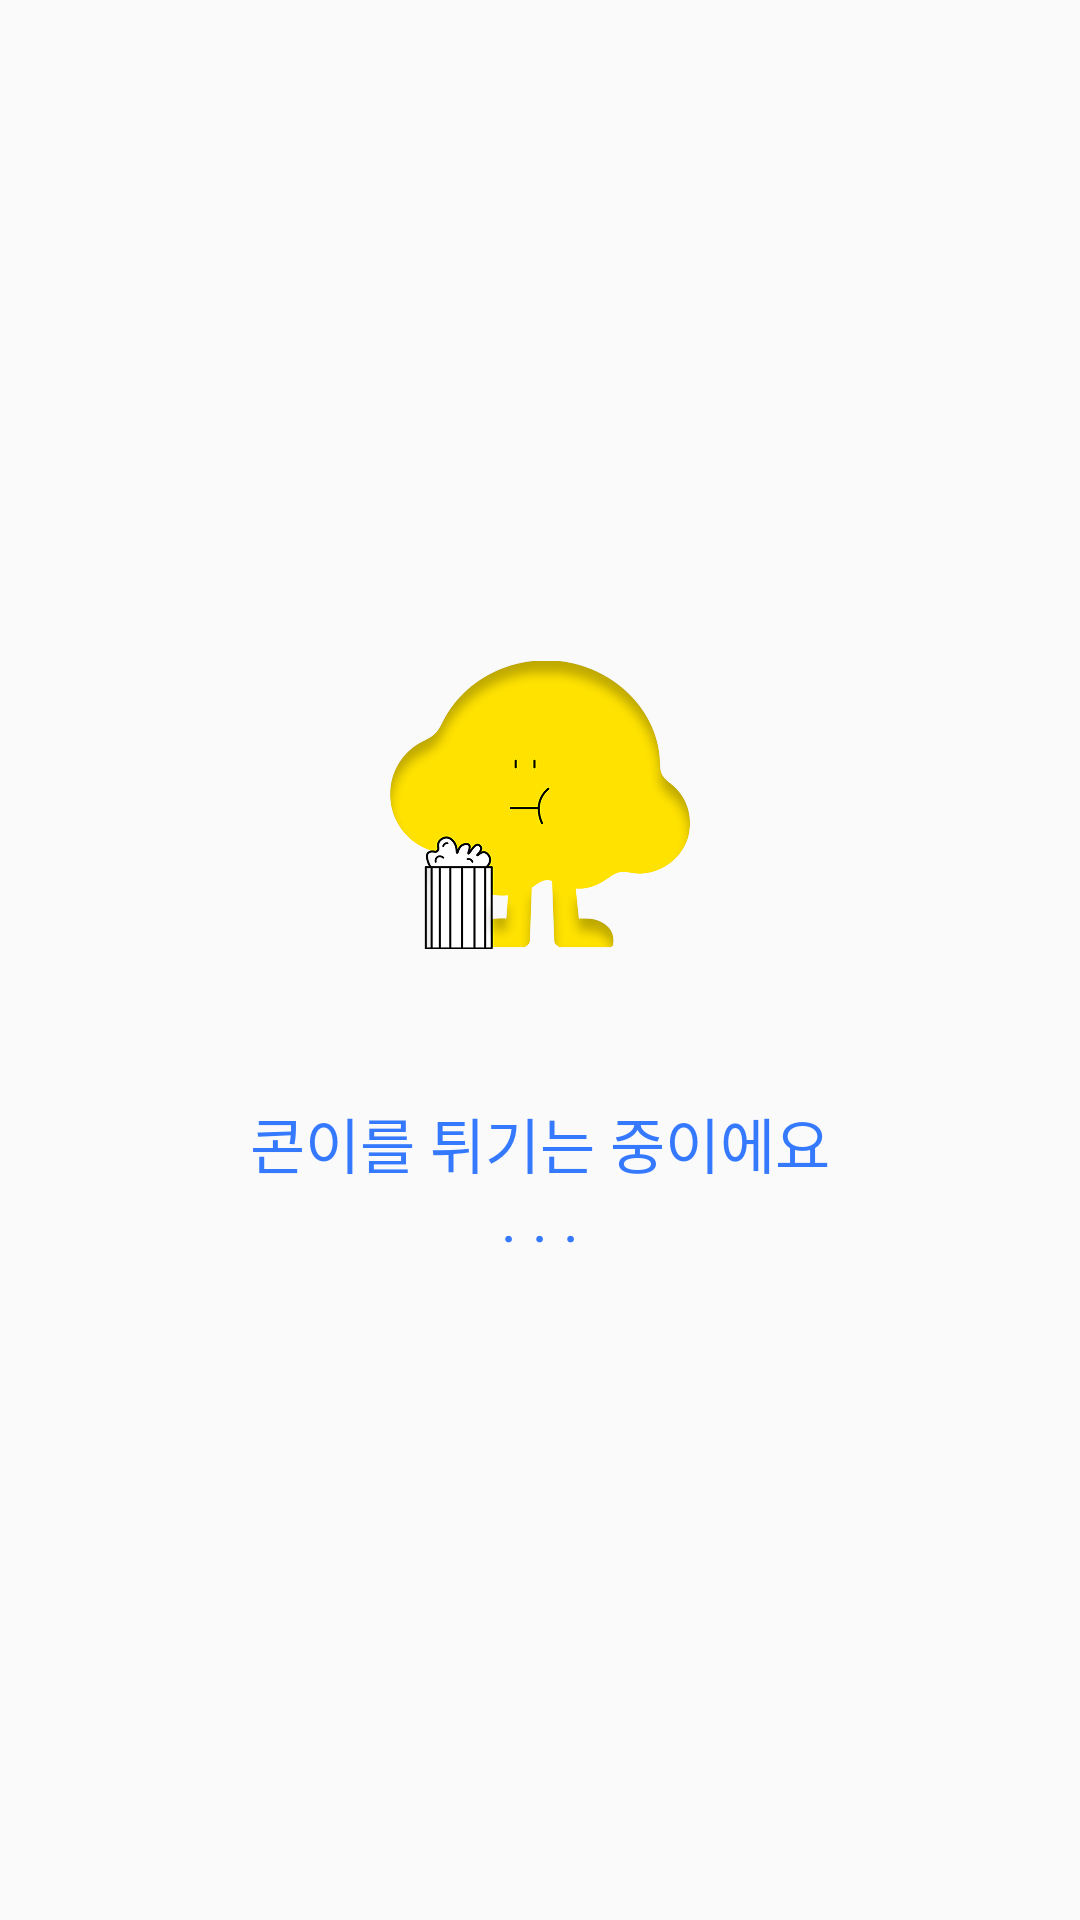

Write the Android layout XML for this screen, with the resource values it uses.
<!-- AndroidManifest.xml: application theme Theme.Mova -->
<!-- res/layout/fragment_loading.xml -->
<?xml version="1.0" encoding="utf-8"?>
<androidx.constraintlayout.widget.ConstraintLayout xmlns:android="http://schemas.android.com/apk/res/android"
    xmlns:app="http://schemas.android.com/apk/res-auto"
    android:layout_width="match_parent"
    android:layout_height="match_parent"
    android:background="@color/white_90">

    <ImageButton
        android:id="@+id/btn_loading_back"
        android:layout_width="wrap_content"
        android:layout_height="wrap_content"
        android:layout_marginStart="20dp"
        android:layout_marginTop="34dp"
        android:background="@android:color/transparent"
        android:contentDescription="@string/description_btn_loading_back"
        android:src="@drawable/ic_back"
        app:layout_constraintStart_toStartOf="parent"
        app:layout_constraintTop_toTopOf="parent" />

    <ImageView
        android:id="@+id/iv_loading"
        android:layout_width="wrap_content"
        android:layout_height="wrap_content"
        android:layout_marginBottom="50dp"
        android:layout_marginTop="330dp"
        android:contentDescription="@string/description_loading_image"
        android:src="@drawable/ic_logo_character"
        app:layout_constraintBottom_toTopOf="@id/tv_loading"
        app:layout_constraintEnd_toEndOf="parent"
        app:layout_constraintStart_toStartOf="parent"
        app:layout_constraintTop_toTopOf="parent"
        app:layout_constraintVertical_chainStyle="packed" />

    <TextView
        android:id="@+id/tv_loading"
        style="@style/InterSemiBold.Primary.S20"
        android:layout_width="0dp"
        android:layout_height="wrap_content"
        android:gravity="center"
        android:layout_marginBottom="330dp"
        android:text="@string/label_loading"
        app:layout_constraintBottom_toBottomOf="parent"
        app:layout_constraintEnd_toEndOf="parent"
        app:layout_constraintStart_toStartOf="parent"
        app:layout_constraintTop_toBottomOf="@id/iv_loading" />

</androidx.constraintlayout.widget.ConstraintLayout>
<!-- resources referenced by this layout -->
<resources>
  <color name="white_90">#FAFAFA</color>
  <!-- drawable ic_logo_character: png bitmap (drawable, 15626 bytes) -->
  <string name="description_btn_loading_back">로딩 페이지 뒤로가기 버튼</string>
  <string name="description_loading_image">로딩 페이지 이미지</string>
  <string name="label_loading">콘이를 튀기는 중이에요\n. . .</string>
  <style name="InterSemiBold.Primary.S20" parent="InterSemiBold">
          <item name="android:textSize">20sp</item>
          <item name="android:textColor">@color/primary</item>
      </style>
  <style name="Theme.Mova" parent="Base.Theme.Mova">
          <item name="android:windowIsTranslucent">true</item>
      </style>
  <style name="InterSemiBold">
          <item name="android:fontWeight">600</item>
          <item name="android:fontFamily">@font/font_inter_semibold</item>
      </style>
  <color name="primary">#3579ff</color>
  <style name="Base.Theme.Mova" parent="Theme.Material3.DayNight.NoActionBar">
          
          
      </style>
</resources>
